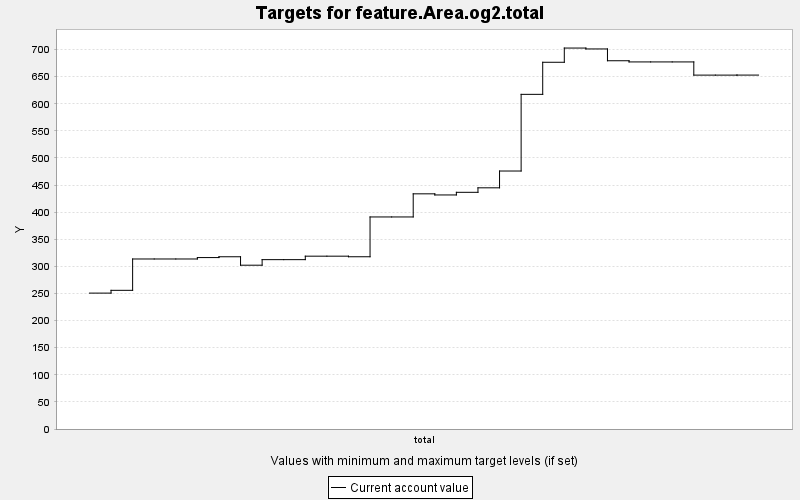

Source data for this figure (header and first rows):
TARGET, PERIOD, YEAR, PERIODWIDTH, MINIMUM, MAXIMUM, MINWEIGHT, MAXWEIGHT, CURRENT, SUMMARY
feature.Area.og2.total, 0, 0, 10.0, 0.0, 10000, 1.0, 1.0, 250.7, 0.0
feature.Area.og2.total, 1, 10, 10.0, 0.0, 10000, 1.0, 1.0, 255.8, 0.0
feature.Area.og2.total, 2, 20, 10.0, 0.0, 10000, 1.0, 1.0, 313.7, 0.0
feature.Area.og2.total, 3, 30, 10.0, 0.0, 10000, 1.0, 1.0, 313.7, 0.0
feature.Area.og2.total, 4, 40, 10.0, 0.0, 10000, 1.0, 1.0, 313.7, 0.0
feature.Area.og2.total, 5, 50, 10.0, 0.0, 10000, 1.0, 1.0, 316.3, 0.0
feature.Area.og2.total, 6, 60, 10.0, 0.0, 10000, 1.0, 1.0, 317.8, 0.0
feature.Area.og2.total, 7, 70, 10.0, 0.0, 10000, 1.0, 1.0, 302.2, 0.0
feature.Area.og2.total, 8, 80, 10.0, 0.0, 10000, 1.0, 1.0, 312.4, 0.0
feature.Area.og2.total, 9, 90, 10.0, 0.0, 10000, 1.0, 1.0, 312.4, 0.0
feature.Area.og2.total, 10, 100, 10.0, 0.0, 10000, 1.0, 1.0, 318.8, 0.0
feature.Area.og2.total, 11, 110, 10.0, 0.0, 10000, 1.0, 1.0, 318.8, 0.0
feature.Area.og2.total, 12, 120, 10.0, 0.0, 10000, 1.0, 1.0, 317.8, 0.0
feature.Area.og2.total, 13, 130, 10.0, 0.0, 10000, 1.0, 1.0, 391.2, 0.0
feature.Area.og2.total, 14, 140, 10.0, 0.0, 10000, 1.0, 1.0, 391.2, 0.0
feature.Area.og2.total, 15, 150, 10.0, 0.0, 10000, 1.0, 1.0, 433.9, 0.0
feature.Area.og2.total, 16, 160, 10.0, 0.0, 10000, 1.0, 1.0, 431.8, 0.0
feature.Area.og2.total, 17, 170, 10.0, 0.0, 10000, 1.0, 1.0, 436.7, 0.0
feature.Area.og2.total, 18, 180, 10.0, 0.0, 10000, 1.0, 1.0, 445, 0.0
feature.Area.og2.total, 19, 190, 10.0, 0.0, 10000, 1.0, 1.0, 475.9, 0.0
feature.Area.og2.total, 20, 200, 10.0, 0.0, 10000, 1.0, 1.0, 617.4, 0.0
feature.Area.og2.total, 21, 210, 10.0, 0.0, 10000, 1.0, 1.0, 676.6, 0.0
feature.Area.og2.total, 22, 220, 10.0, 0.0, 10000, 1.0, 1.0, 702.8, 0.0
feature.Area.og2.total, 23, 230, 10.0, 0.0, 10000, 1.0, 1.0, 701.1, 0.0
feature.Area.og2.total, 24, 240, 10.0, 0.0, 10000, 1.0, 1.0, 679.4, 0.0
feature.Area.og2.total, 25, 250, 10.0, 0.0, 10000, 1.0, 1.0, 677.2, 0.0
feature.Area.og2.total, 26, 260, 10.0, 0.0, 10000, 1.0, 1.0, 677.2, 0.0
feature.Area.og2.total, 27, 270, 10.0, 0.0, 10000, 1.0, 1.0, 677.2, 0.0
feature.Area.og2.total, 28, 280, 10.0, 0.0, 10000, 1.0, 1.0, 652.9, 0.0
feature.Area.og2.total, 29, 290, 10.0, 0.0, 10000, 1.0, 1.0, 652.9, 0.0
feature.Area.og2.total, 30, 300, 10.0, 0.0, 10000, 1.0, 1.0, 652.9, 0.0
